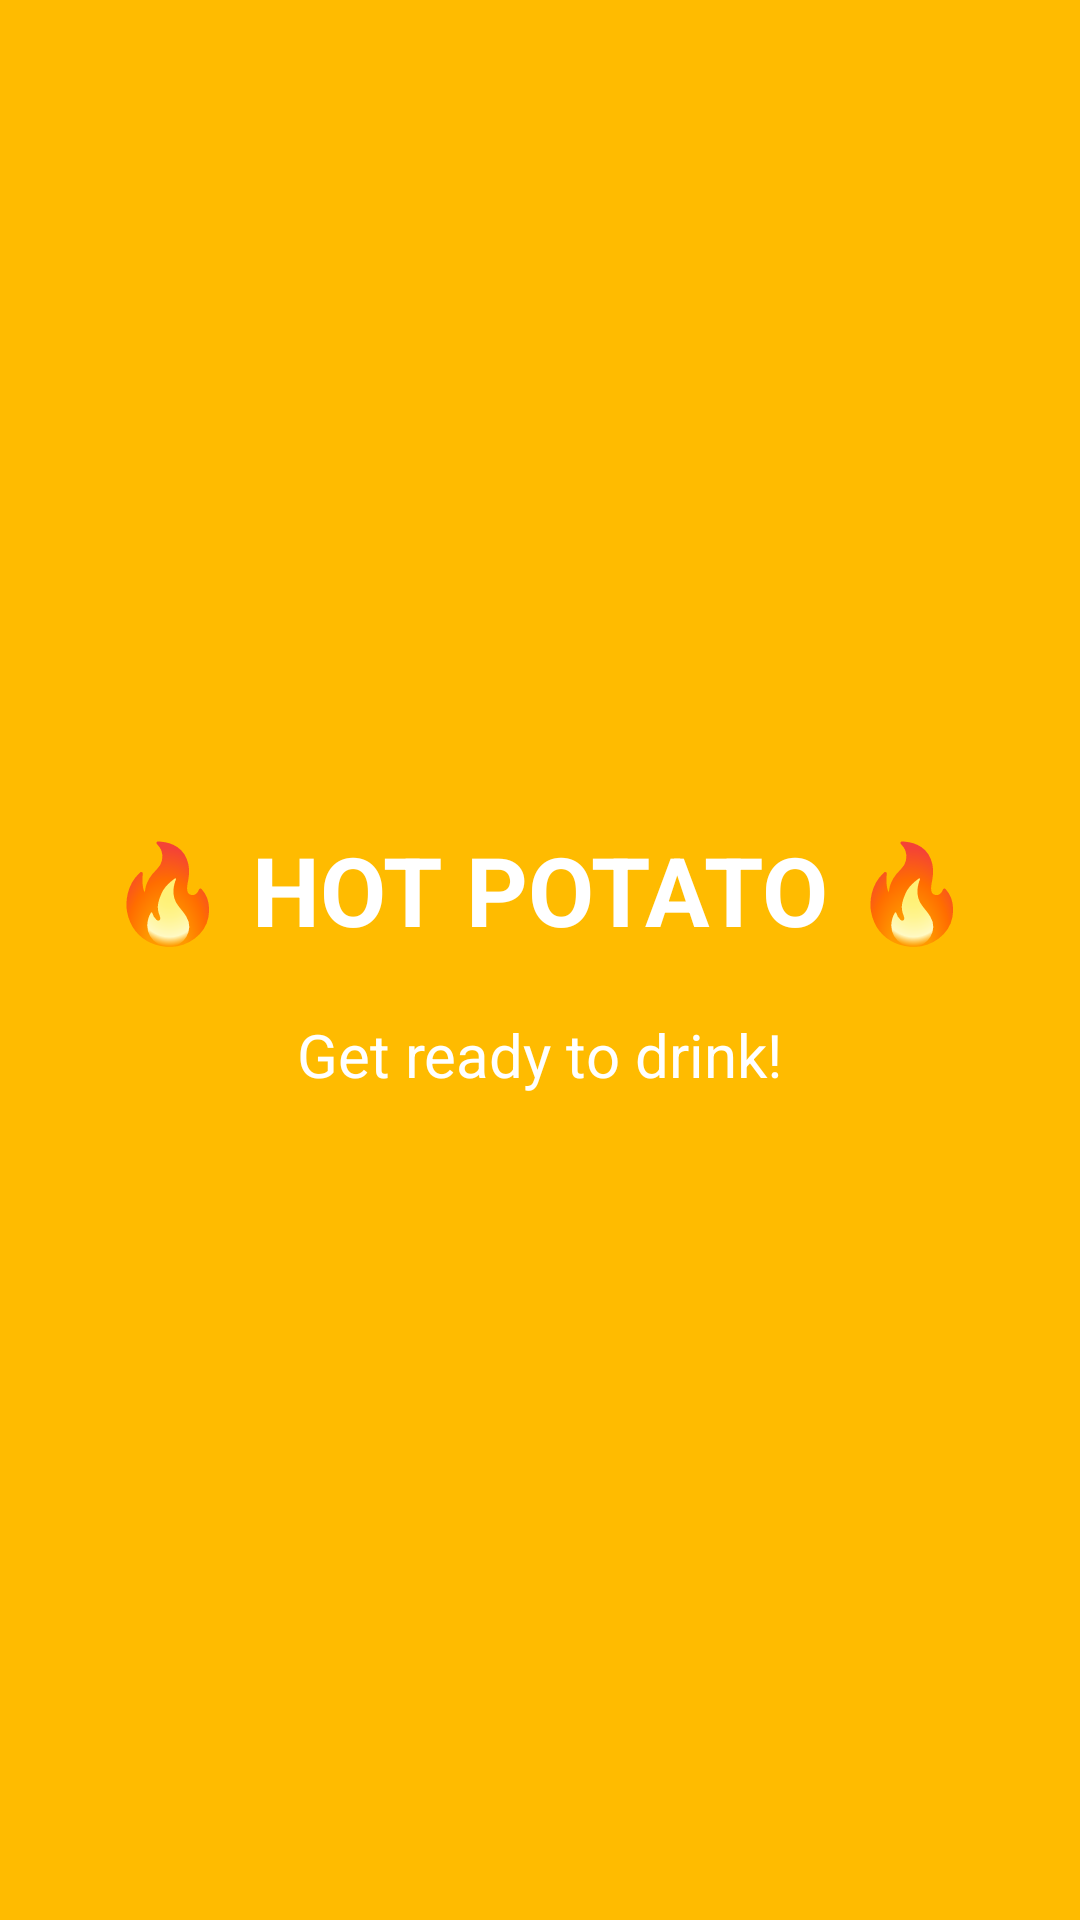

Produce the Android XML layout that renders to this screen, including the resource entries it uses.
<!-- AndroidManifest.xml: application theme Theme.HotPotatoGame -->
<!-- res/layout/activity_main.xml -->
<LinearLayout xmlns:android="http://schemas.android.com/apk/res/android"
    android:orientation="vertical" android:gravity="center"
    android:layout_width="match_parent"
    android:layout_height="match_parent"
    android:background="#FFBB00">

    <TextView
        android:text="🔥 HOT POTATO 🔥"
        android:textSize="32sp"
        android:textStyle="bold"
        android:textColor="#FFFFFF"
        android:layout_width="wrap_content"
        android:layout_height="wrap_content"/>

    <TextView
        android:text="Get ready to drink!"
        android:textSize="20sp"
        android:textColor="#FFFFFF"
        android:layout_marginTop="20dp"
        android:layout_width="wrap_content"
        android:layout_height="wrap_content"/>

</LinearLayout>
<!-- resources referenced by this layout -->
<resources>
  <style name="Theme.HotPotatoGame" parent="Base.Theme.HotPotatoGame" />
  <style name="Base.Theme.HotPotatoGame" parent="Theme.Material3.DayNight.NoActionBar">
          
          
      </style>
</resources>
